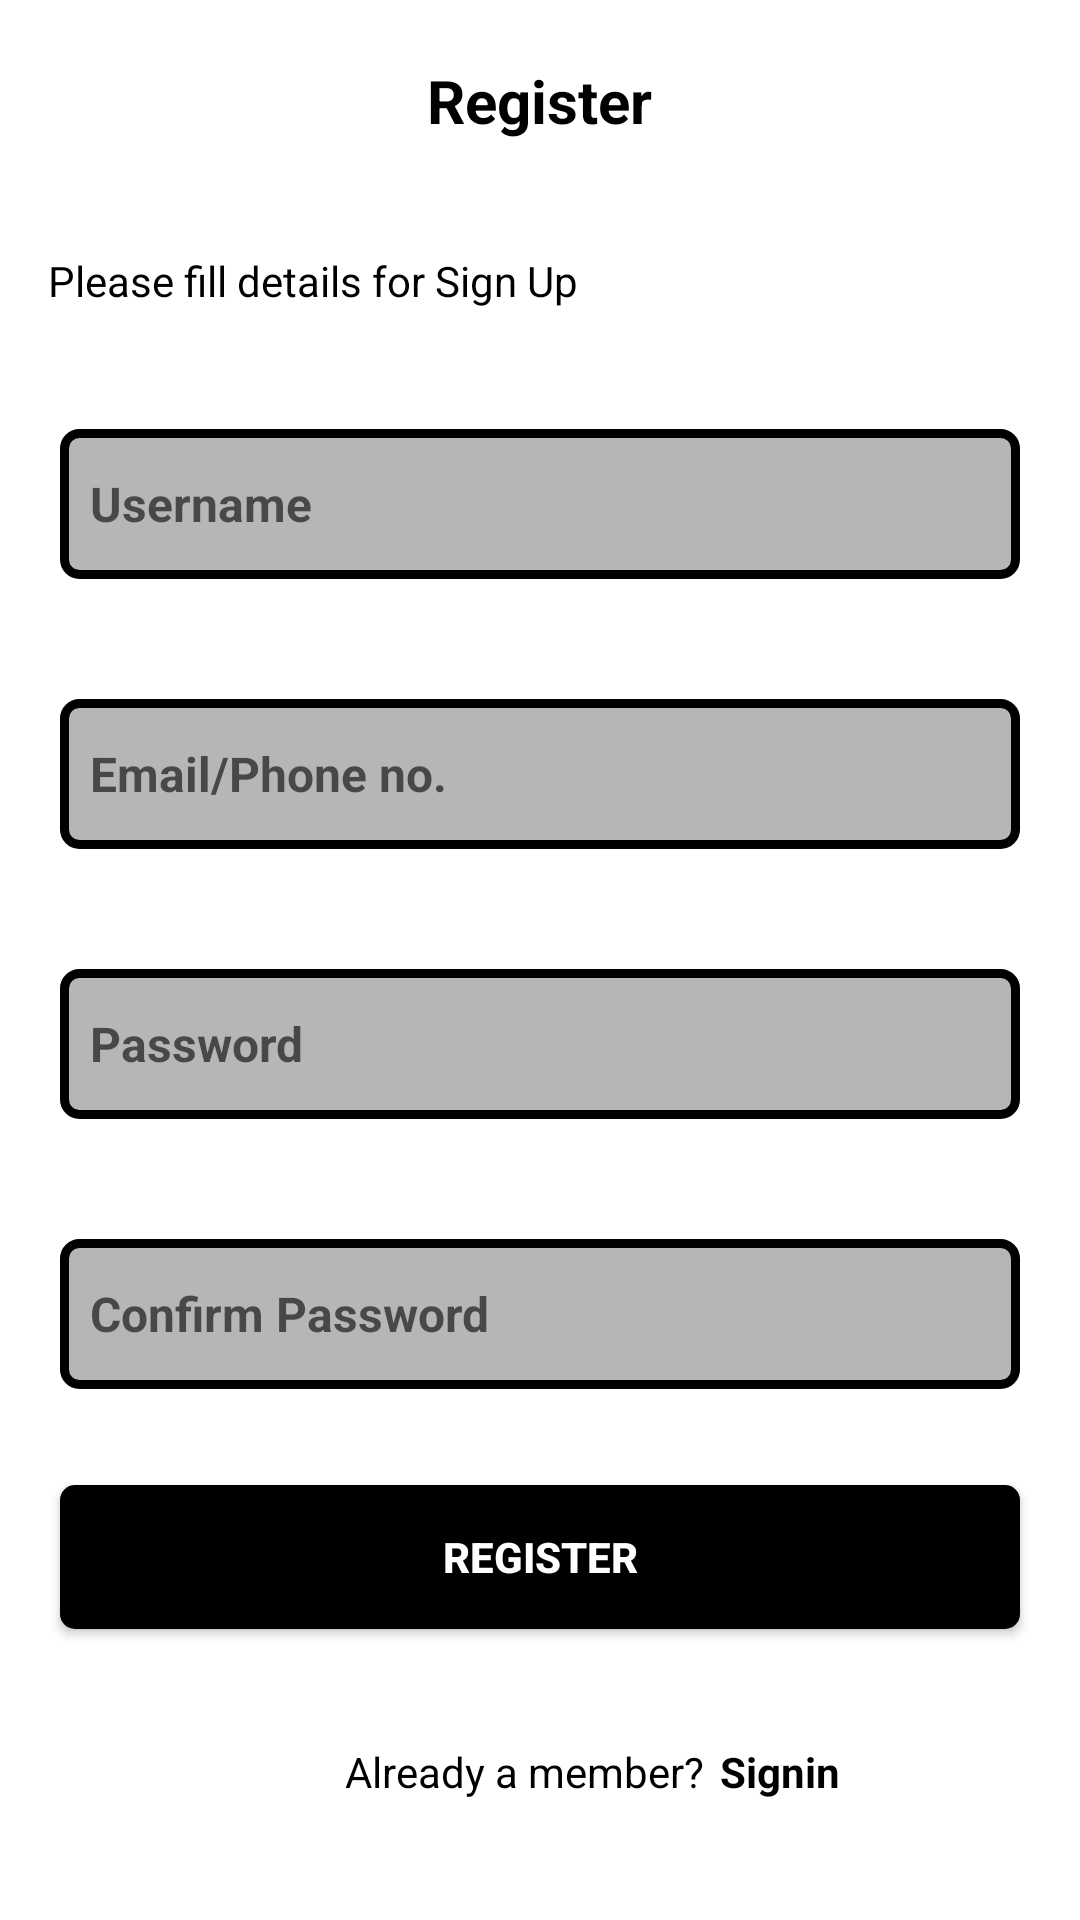

Layout XML and referenced resources for this Android screen:
<!-- AndroidManifest.xml: application theme Theme.MaterialComponents.Light.NoActionBar -->
<!-- res/layout/activity_register.xml -->
<?xml version="1.0" encoding="utf-8"?>
<RelativeLayout xmlns:android="http://schemas.android.com/apk/res/android"
    xmlns:app="http://schemas.android.com/apk/res-auto"
    xmlns:tools="http://schemas.android.com/tools"
    android:layout_width="match_parent"
    android:layout_height="match_parent"
    tools:context=".Activities.RegisterActivity">

    <RelativeLayout
        android:id="@+id/toolbarRl"
        android:layout_width="match_parent"
        android:layout_height="wrap_content"
        android:background="@drawable/toobar_shape">

        <ImageView
            android:id="@+id/backIv"
            android:layout_width="32dp"
            android:layout_height="32dp"
            android:src="@drawable/arrow_back"
            android:layout_marginStart="16dp"
            android:layout_marginTop="20dp"
            />

        <TextView
            android:layout_width="wrap_content"
            android:layout_height="wrap_content"
            android:text="Register"
            android:textSize="20sp"
            android:textStyle="bold"
            android:textColor="@color/black"
            android:layout_centerHorizontal="true"
            android:layout_marginTop="20dp"

            />

    </RelativeLayout>

    <TextView
        android:id="@+id/requestTv"
        android:layout_width="wrap_content"
        android:layout_height="wrap_content"
        android:layout_below="@id/toolbarRl"
        android:text="Please fill details for Sign Up"
        android:layout_marginTop="32dp"
        android:textColor="@color/black"
        android:layout_marginStart="16dp"
        />

    <EditText
        android:id="@+id/usernameEt"
        android:layout_width="match_parent"
        android:layout_height="50dp"
        android:layout_below="@id/requestTv"
        android:background="@drawable/edit_text_backg"
        android:hint="Username"
        android:layout_marginTop="40dp"
        android:textStyle="bold"
        android:textColor="@color/black"
        android:textSize="16sp"
        android:layout_centerHorizontal="true"
        android:padding="10dp"
        android:layout_marginRight="20dp"
        android:layout_marginLeft="20dp"
        />

    <EditText
        android:id="@+id/emailEt"
        android:layout_width="match_parent"
        android:layout_height="50dp"
        android:layout_below="@id/usernameEt"
        android:background="@drawable/edit_text_backg"
        android:hint="Email/Phone no."
        android:layout_marginTop="40dp"
        android:textStyle="bold"
        android:textColor="@color/black"
        android:textSize="16sp"
        android:layout_centerHorizontal="true"
        android:padding="10dp"
        android:layout_marginRight="20dp"
        android:layout_marginLeft="20dp"
        />

    <EditText
        android:id="@+id/passwordEt"
        android:layout_width="match_parent"
        android:layout_height="50dp"
        android:layout_below="@id/emailEt"
        android:background="@drawable/edit_text_backg"
        android:hint="Password"
        android:drawableEnd="@drawable/password_eye"
        android:drawablePadding="30dp"
        android:inputType="textPassword"
        android:layout_marginTop="40dp"
        android:textStyle="bold"
        android:textColor="@color/black"
        android:textSize="16sp"
        android:layout_centerHorizontal="true"
        android:padding="10dp"
        android:layout_marginRight="20dp"
        android:layout_marginLeft="20dp"
        />

    <EditText
        android:id="@+id/confrimEt"
        android:layout_width="match_parent"
        android:layout_height="50dp"
        android:layout_below="@id/passwordEt"
        android:background="@drawable/edit_text_backg"
        android:hint="Confirm Password"
        android:inputType="textPassword"
        android:drawableEnd="@drawable/password_eye"
        android:drawablePadding="30dp"
        android:layout_marginTop="40dp"
        android:textStyle="bold"
        android:textColor="@color/black"
        android:textSize="16sp"
        android:layout_centerHorizontal="true"
        android:padding="10dp"
        android:layout_marginRight="20dp"
        android:layout_marginLeft="20dp"
        />

    <androidx.appcompat.widget.AppCompatButton
        android:id="@+id/registerBtn"
        android:layout_width="match_parent"
        android:layout_height="wrap_content"
        android:text="Register"
        android:background="@drawable/getstarted_btn"
        android:textColor="@color/white"
        android:textStyle="bold"
        android:layout_below="@id/confrimEt"
        android:layout_marginTop="32dp"
        android:layout_marginLeft="20dp"
        android:layout_marginRight="20dp"
        android:shadowColor="@color/black"

        />

    <TextView
        android:layout_width="wrap_content"
        android:layout_height="wrap_content"
        android:layout_alignParentBottom="true"
        android:layout_marginStart="115dp"
        android:layout_marginBottom="40dp"
        android:text="Already a member? "
        android:textColor="@color/black" />

    <TextView
        android:id="@+id/siginTv"
        android:layout_width="wrap_content"
        android:layout_height="wrap_content"
        android:layout_alignParentBottom="true"
        android:layout_marginStart="240dp"
        android:layout_marginBottom="40dp"
        android:text="Signin"
        android:textColor="@color/black"
        android:textStyle="bold"

        />

</RelativeLayout>
<!-- resources referenced by this layout -->
<resources>
  <color name="black">#000000</color>
  <color name="white">#FFFFFFFF</color>
  <!-- drawable edit_text_backg (drawable) -->
  <?xml version="1.0" encoding="utf-8"?>
  <shape xmlns:android="http://schemas.android.com/apk/res/android"
      android:shape="rectangle">
  
      <corners
          android:radius="5dp"
  
          />
  
      <solid
          android:color="#B7B5B5"/>
  
      <stroke
          android:color="@color/black"
          android:width="3dp"
          />
  
  
  
  </shape>
  <!-- drawable getstarted_btn (drawable) -->
  <?xml version="1.0" encoding="utf-8"?>
  <shape xmlns:android="http://schemas.android.com/apk/res/android">
  
      <solid
          android:color="@color/black"
          />
  
      <corners
          android:radius="5dp"
          />
  
  </shape>
  <!-- drawable toobar_shape (drawable) -->
  <?xml version="1.0" encoding="utf-8"?>
  <shape xmlns:android="http://schemas.android.com/apk/res/android"
      android:shape="rectangle">
  
      <solid
          android:color="@color/white"/>
  
  
  </shape>
</resources>
